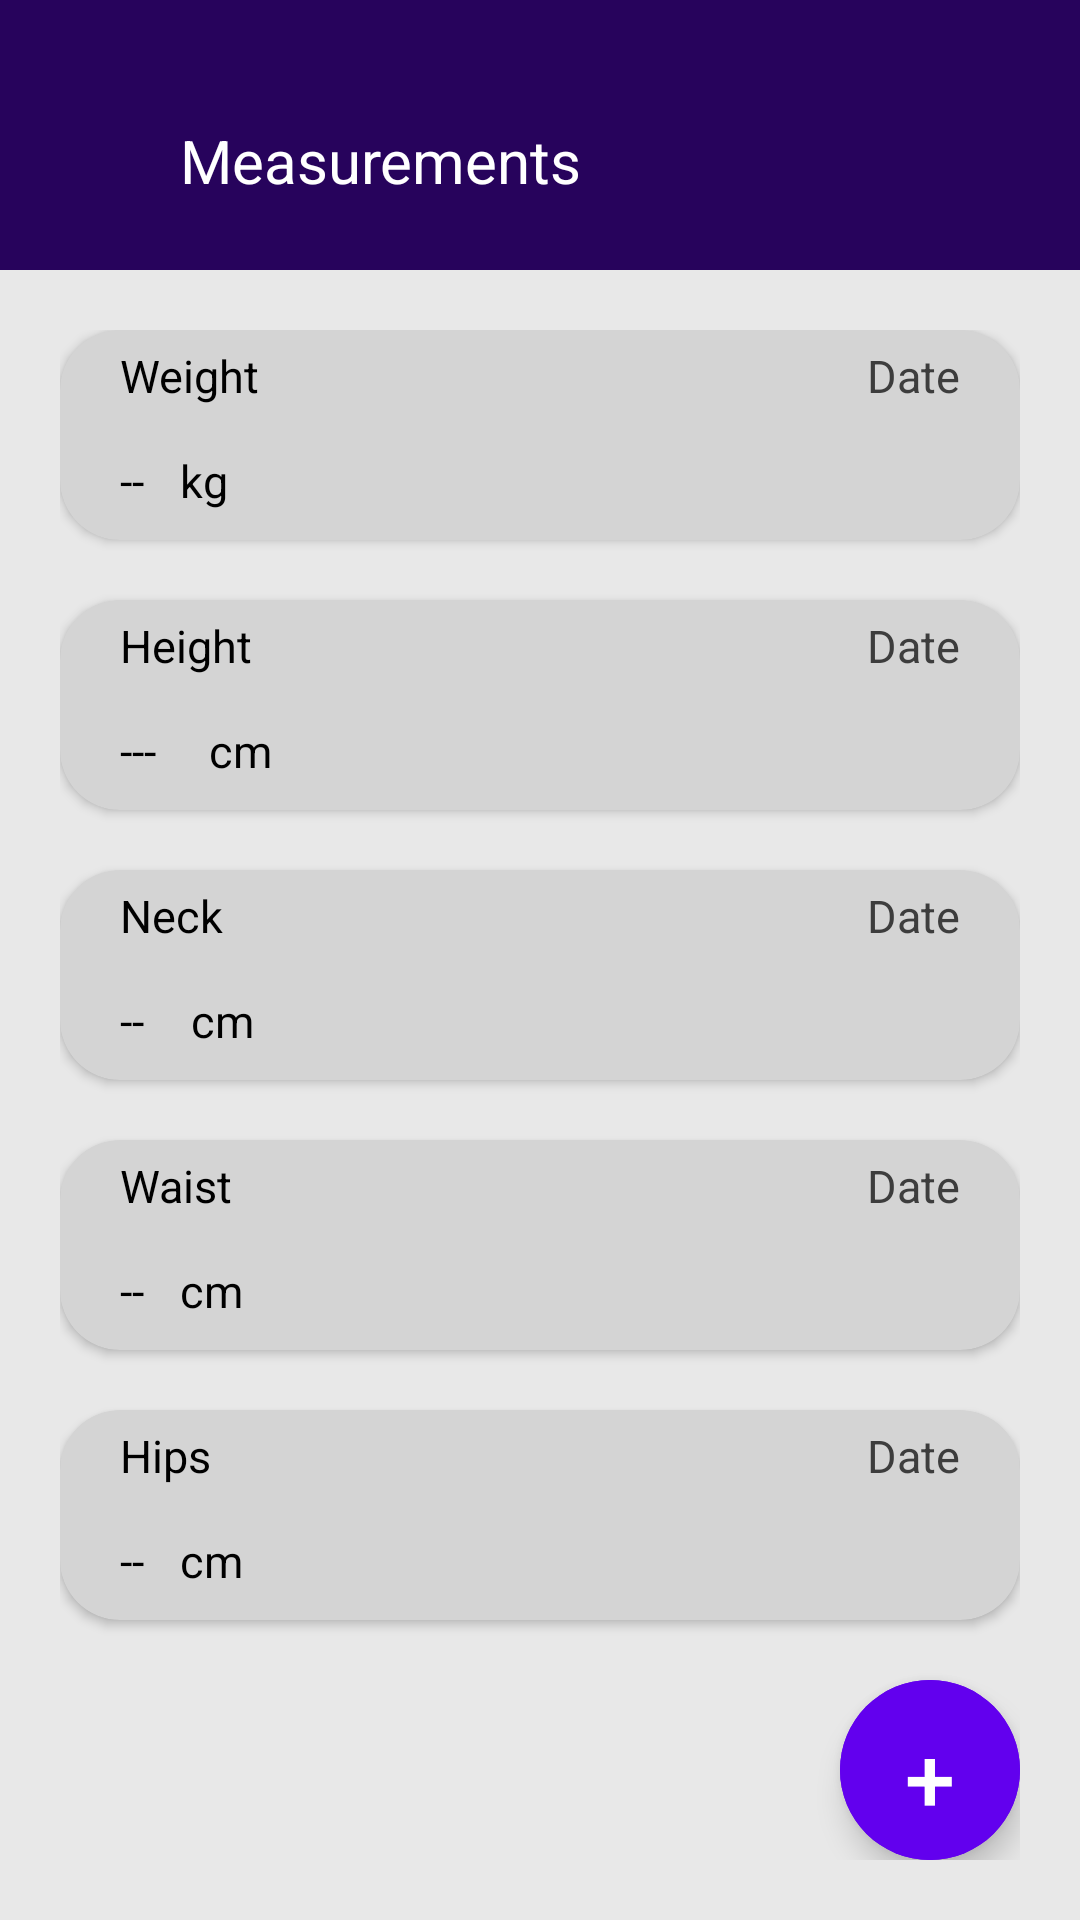

Layout XML and referenced resources for this Android screen:
<!-- AndroidManifest.xml: application theme Theme.FitApp -->
<!-- res/layout/activity_measurements.xml -->
<?xml version="1.0" encoding="utf-8"?>
<LinearLayout xmlns:android="http://schemas.android.com/apk/res/android"
    xmlns:app="http://schemas.android.com/apk/res-auto"
    xmlns:tools="http://schemas.android.com/tools"
    android:layout_width="match_parent"
    android:layout_height="match_parent"
    android:orientation="vertical"
    android:background="#E8E8E8"
    android:id="@+id/container_measurements"
    tools:context=".Measurements">

    <LinearLayout
        android:layout_width="match_parent"
        android:layout_height="90dp"
        android:orientation="horizontal"
        android:background="@color/dark_blue">

        <TextView
            android:id="@+id/back_personal_info"
            android:layout_width="wrap_content"
            android:layout_height="wrap_content"
            android:drawableStart="@drawable/ic_arrow_back"
            android:layout_marginStart="30dp"
            android:layout_marginTop="40dp" />

        <TextView
            android:layout_width="wrap_content"
            android:layout_height="wrap_content"
            android:text="@string/measurements"
            android:textSize="20sp"
            android:layout_marginStart="30dp"
            android:layout_marginTop="40dp"
            android:textColor="@color/white"/>

    </LinearLayout>

    <LinearLayout
        android:layout_width="match_parent"
        android:layout_height="match_parent"
        android:padding="20dp"
        android:orientation="vertical">

        <androidx.cardview.widget.CardView
            android:layout_width="match_parent"
            android:layout_height="70dp"
            app:cardCornerRadius="20dp"
            android:backgroundTint="#D4D4D4">

            <TextView
                android:layout_width="wrap_content"
                android:layout_height="wrap_content"
                android:text="@string/weight"
                android:textColor="@color/black"
                android:textSize="15sp"
                android:layout_marginStart="20dp"
                android:layout_marginTop="5dp" />

            <TextView
                android:id="@+id/date1"
                android:layout_width="wrap_content"
                android:layout_height="wrap_content"
                android:text="@string/date"
                android:textColor="#3D3D3D"
                android:textSize="15sp"
                android:layout_gravity="right"
                android:layout_marginEnd="20dp"
                android:layout_marginTop="5dp" />

            <TextView
                android:id="@+id/weightM"
                android:layout_width="wrap_content"
                android:layout_height="wrap_content"
                android:text="--"
                android:textColor="@color/black"
                android:textSize="15sp"
                android:layout_marginStart="20dp"
                android:layout_marginTop="40dp" />

            <TextView
                android:layout_width="wrap_content"
                android:layout_height="wrap_content"
                android:text="kg"
                android:textColor="@color/black"
                android:textSize="15sp"
                android:layout_marginStart="40dp"
                android:layout_marginTop="40dp"/>

        </androidx.cardview.widget.CardView>

        <androidx.cardview.widget.CardView
            android:layout_width="match_parent"
            android:layout_height="70dp"
            app:cardCornerRadius="20dp"
            android:backgroundTint="#D4D4D4"
            android:layout_marginTop="20dp">

        <TextView
            android:layout_width="wrap_content"
            android:layout_height="wrap_content"
            android:text="@string/height"
            android:textColor="@color/black"
            android:textSize="15sp"
            android:layout_marginStart="20dp"
            android:layout_marginTop="5dp" />

            <TextView
                android:id="@+id/date2"
                android:layout_width="wrap_content"
                android:layout_height="wrap_content"
                android:text="@string/date"
                android:textColor="#3D3D3D"
                android:textSize="15sp"
                android:layout_gravity="right"
                android:layout_marginEnd="20dp"
                android:layout_marginTop="5dp"
                />

        <TextView
            android:id="@+id/heightM"
            android:layout_width="wrap_content"
            android:layout_height="wrap_content"
            android:text="---"
            android:textColor="@color/black"
            android:textSize="15sp"
            android:layout_marginStart="20dp"
            android:layout_marginTop="40dp"
            />

        <TextView
            android:layout_width="wrap_content"
            android:layout_height="wrap_content"
            android:text=" cm"
            android:textColor="@color/black"
            android:textSize="15sp"
            android:layout_marginStart="46dp"
            android:layout_marginTop="40dp"/>

        </androidx.cardview.widget.CardView>


        <androidx.cardview.widget.CardView
            android:layout_width="match_parent"
            android:layout_height="70dp"
            app:cardCornerRadius="20dp"
            android:backgroundTint="#D4D4D4"
            android:layout_marginTop="20dp">

            <TextView
                android:layout_width="wrap_content"
                android:layout_height="wrap_content"
                android:text="@string/neck"
                android:textColor="@color/black"
                android:textSize="15sp"
                android:layout_marginStart="20dp"
                android:layout_marginTop="5dp" />

            <TextView
                android:id="@+id/date3"
                android:layout_width="wrap_content"
                android:layout_height="wrap_content"
                android:text="@string/date"
                android:textColor="#3D3D3D"
                android:textSize="15sp"
                android:layout_gravity="right"
                android:layout_marginEnd="20dp"
                android:layout_marginTop="5dp" />

            <TextView
                android:id="@+id/neck"
                android:layout_width="wrap_content"
                android:layout_height="wrap_content"
                android:text="--"
                android:textColor="@color/black"
                android:textSize="15sp"
                android:layout_marginStart="20dp"
                android:layout_marginTop="40dp" />

            <TextView
                android:layout_width="wrap_content"
                android:layout_height="wrap_content"
                android:text=" cm"
                android:textColor="@color/black"
                android:textSize="15sp"
                android:layout_marginStart="40dp"
                android:layout_marginTop="40dp"/>


        </androidx.cardview.widget.CardView>


        <androidx.cardview.widget.CardView
            android:layout_width="match_parent"
            android:layout_height="70dp"
            app:cardCornerRadius="20dp"
            android:backgroundTint="#D4D4D4"
            android:layout_marginTop="20dp">

            <TextView
                android:layout_width="wrap_content"
                android:layout_height="wrap_content"
                android:text="@string/waist"
                android:textColor="@color/black"
                android:textSize="15sp"
                android:layout_marginStart="20dp"
                android:layout_marginTop="5dp" />

            <TextView
                android:id="@+id/date4"
                android:layout_width="wrap_content"
                android:layout_height="wrap_content"
                android:text="@string/date"
                android:textColor="#3D3D3D"
                android:textSize="15sp"
                android:layout_gravity="right"
                android:layout_marginEnd="20dp"
                android:layout_marginTop="5dp" />

            <TextView
                android:id="@+id/waist"
                android:layout_width="wrap_content"
                android:layout_height="wrap_content"
                android:text="--"
                android:textColor="@color/black"
                android:textSize="15sp"
                android:layout_marginStart="20dp"
                android:layout_marginTop="40dp" />

            <TextView
                android:layout_width="wrap_content"
                android:layout_height="wrap_content"
                android:text="cm"
                android:textColor="@color/black"
                android:textSize="15sp"
                android:layout_marginStart="40dp"
                android:layout_marginTop="40dp"/>

        </androidx.cardview.widget.CardView>


        <androidx.cardview.widget.CardView
            android:layout_width="match_parent"
            android:layout_height="70dp"
            app:cardCornerRadius="20dp"
            android:backgroundTint="#D4D4D4"
            android:layout_marginTop="20dp">

            <TextView
                android:layout_width="wrap_content"
                android:layout_height="wrap_content"
                android:text="@string/hips"
                android:textColor="@color/black"
                android:textSize="15sp"
                android:layout_marginStart="20dp"
                android:layout_marginTop="5dp" />

            <TextView
                android:id="@+id/date5"
                android:layout_width="wrap_content"
                android:layout_height="wrap_content"
                android:text="@string/date"
                android:textColor="#3D3D3D"
                android:textSize="15sp"
                android:layout_gravity="right"
                android:layout_marginEnd="20dp"
                android:layout_marginTop="5dp" />

            <TextView
                android:id="@+id/hips"
                android:layout_width="wrap_content"
                android:layout_height="wrap_content"
                android:text="--"
                android:textColor="@color/black"
                android:textSize="15sp"
                android:layout_marginStart="20dp"
                android:layout_marginTop="40dp" />

            <TextView
                android:layout_width="wrap_content"
                android:layout_height="wrap_content"
                android:text="cm"
                android:textColor="@color/black"
                android:textSize="15sp"
                android:layout_marginStart="40dp"
                android:layout_marginTop="40dp"/>


        </androidx.cardview.widget.CardView>

    <com.google.android.material.button.MaterialButton
        android:id="@+id/addBtn"
        style="@style/Widget.MaterialComponents.ExtendedFloatingActionButton"
        android:layout_marginTop="20dp"
        android:layout_gravity="right"
        app:cornerRadius="70dp"
        android:layout_width="60dp"
        android:layout_height="60dp"
        android:text="+"
        android:textColor="@color/white"
        android:textSize="30sp"
        android:backgroundTint="@color/purple_500"/>

    </LinearLayout>

</LinearLayout>
<!-- resources referenced by this layout -->
<resources>
  <color name="black">#FF000000</color>
  <color name="dark_blue">#27035c</color>
  <color name="purple_500">#FF6200EE</color>
  <color name="white">#FFFFFFFF</color>
  <string name="date">Date</string>
  <string name="height">Height</string>
  <string name="hips">Hips</string>
  <string name="measurements">Measurements</string>
  <string name="neck">Neck</string>
  <string name="waist">Waist</string>
  <string name="weight">Weight</string>
  <style name="Theme.FitApp" parent="Theme.MaterialComponents.DayNight.NoActionBar">
          
          <item name="colorPrimary">@color/purple_500</item>
          <item name="colorPrimaryVariant">@color/purple_700</item>
          <item name="colorOnPrimary">@color/white</item>
          
          <item name="colorSecondary">@color/dark_gray</item>
          <item name="colorSecondaryVariant">@color/gray</item>
          <item name="colorOnSecondary">@color/black</item>
          
          <item name="android:statusBarColor" tools:targetApi="l">?attr/colorPrimaryVariant</item>
          
      </style>
  <color name="purple_700">#FF3700B3</color>
  <color name="dark_gray">#89000000</color>
  <color name="gray">#25202B</color>
</resources>
